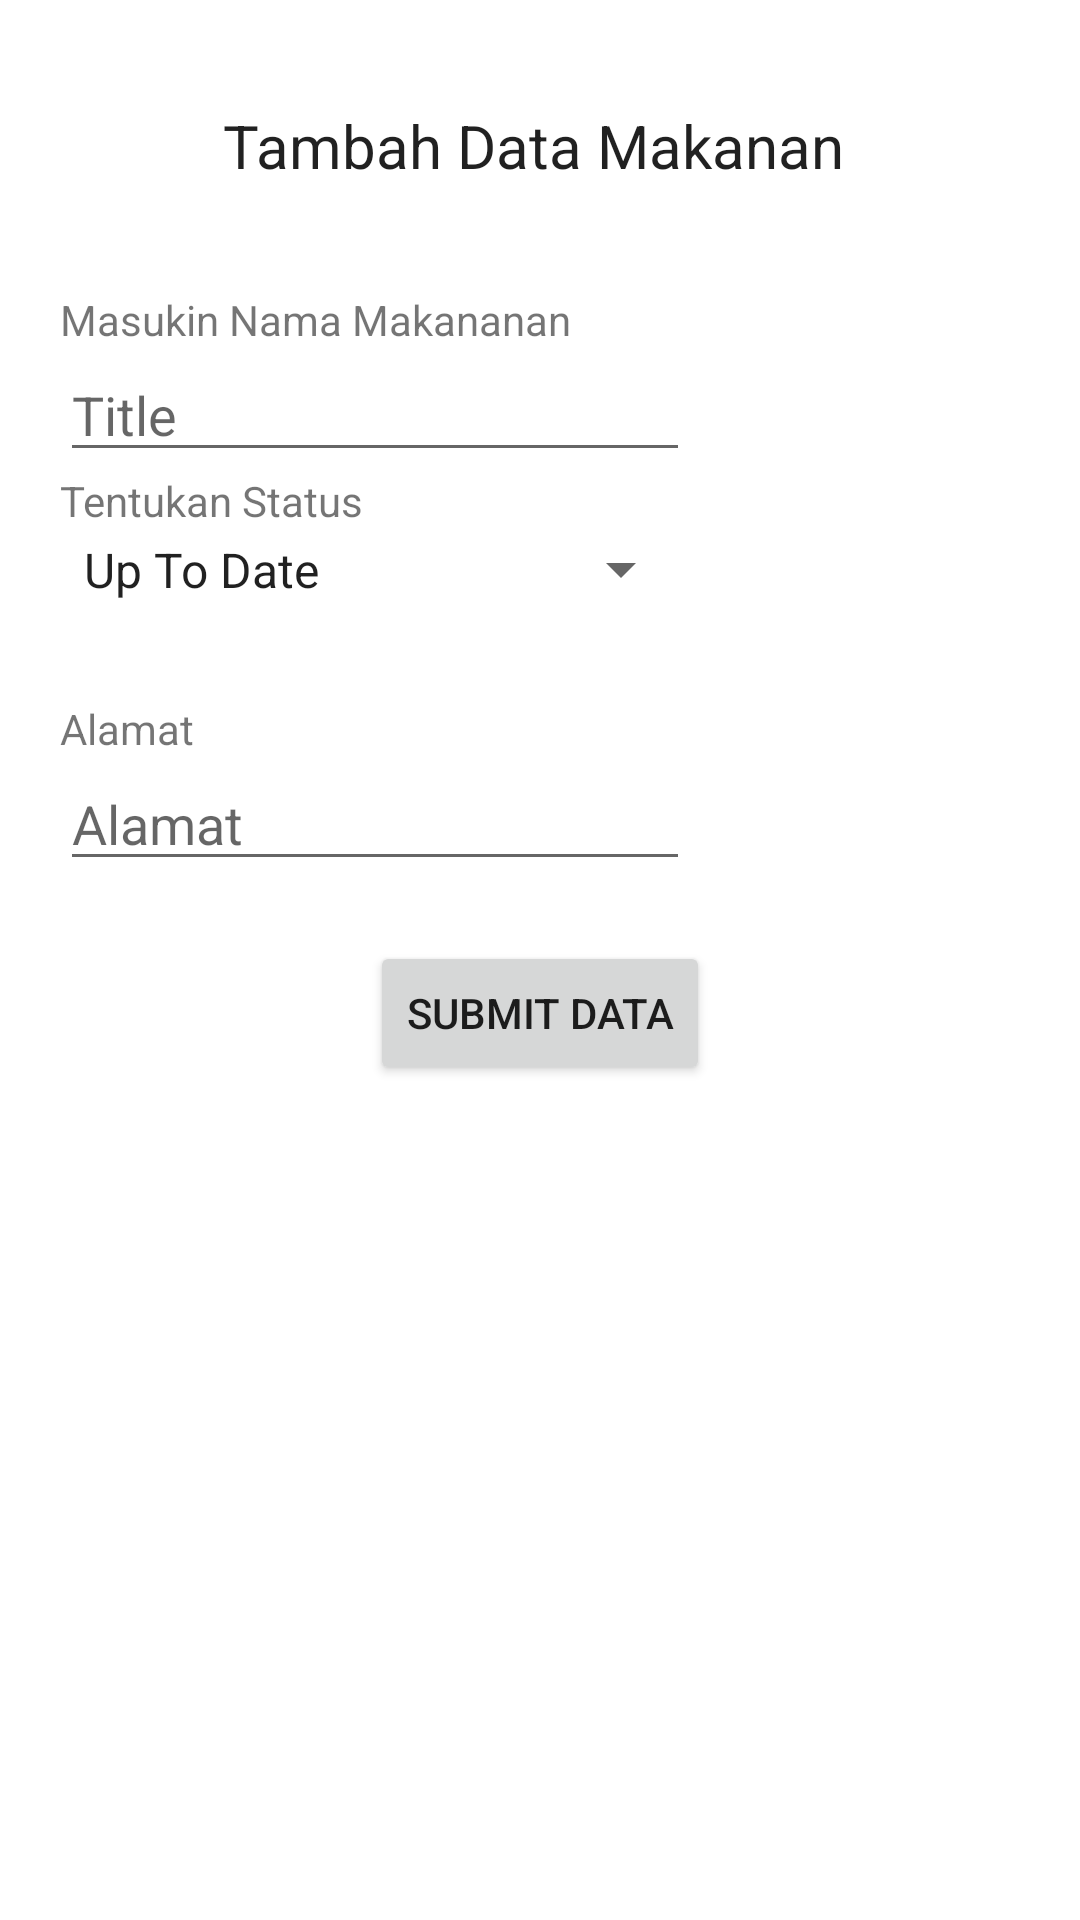

Android layout source for this screen:
<!-- AndroidManifest.xml: application theme Theme.Mwsteorimovieandfood -->
<!-- res/layout/activity_add_bioskop_main.xml -->
<?xml version="1.0" encoding="utf-8"?>
<LinearLayout xmlns:android="http://schemas.android.com/apk/res/android"
    xmlns:app="http://schemas.android.com/apk/res-auto"
    xmlns:tools="http://schemas.android.com/tools"
    android:layout_width="match_parent"
    android:layout_height="match_parent"
    android:orientation="vertical"
    tools:context=".pages.bioskop.AddBioskopMainActivity"
    android:padding="20dp">
    <LinearLayout
        android:layout_width="match_parent"
        android:layout_height="wrap_content"
        android:gravity="center"
        android:padding="15dp"
        android:layout_marginBottom="20dp">

        <TextView
            android:layout_width="wrap_content"
            android:layout_height="wrap_content"
            android:fontFamily="sans-serif"
            android:text="Tambah Data Makanan "
            android:textAlignment="center"
            android:textAppearance="@style/TextAppearance.AppCompat.Body1"
            android:textSize="20sp" />
    </LinearLayout>
    <TextView
        android:layout_width="wrap_content"
        android:layout_height="wrap_content"
        android:text="Masukin Nama Makananan"/>

    <EditText
        android:id="@+id/ENamaMakanan"
        android:layout_width="wrap_content"
        android:layout_height="wrap_content"
        android:ems="10"
        android:hint="Title"
        android:inputType="textPersonName" />

    <TextView
        android:id="@+id/textView3"
        android:layout_width="wrap_content"
        android:layout_height="wrap_content"
        android:text="Tentukan Status"
        />
    <Spinner
        android:id="@+id/sp_prodi"
        android:layout_width="211dp"
        android:layout_height="27dp"
        android:entries="@array/StatusBioskop"
        tools:layout_editor_absoluteX="48dp"
        tools:layout_editor_absoluteY="353dp"
        android:layout_marginBottom="30dp"
        ></Spinner>


    <TextView

        android:layout_width="wrap_content"
        android:layout_height="wrap_content"
        android:text="Alamat"
        />

    <EditText
        android:id="@+id/EDurasi"
        android:layout_width="wrap_content"
        android:layout_height="wrap_content"
        android:ems="10"
        android:hint="Alamat"
        android:inputType="textPersonName" />




    <LinearLayout
        android:layout_width="match_parent"
        android:layout_height="wrap_content"
        android:layout_marginTop="20dp"
        android:gravity="center">

        <Button
            android:id="@+id/btnsubmitAddMkn"
            android:layout_width="wrap_content"
            android:layout_height="wrap_content"
            android:text="Submit Data"
            />


    </LinearLayout>

</LinearLayout>
<!-- resources referenced by this layout -->
<resources>
  <string-array name="StatusBioskop">
          <item>Up To Date</item>
          <item>Closed</item>
      </string-array>
  <style name="Theme.Mwsteorimovieandfood" parent="Theme.MaterialComponents.DayNight.DarkActionBar">
          
          <item name="colorPrimary">@color/purple_500</item>
          <item name="colorPrimaryVariant">@color/purple_700</item>
          <item name="colorOnPrimary">@color/white</item>
          
          <item name="colorSecondary">@color/teal_200</item>
          <item name="colorSecondaryVariant">@color/teal_700</item>
          <item name="colorOnSecondary">@color/black</item>
          
          <item name="android:statusBarColor" tools:targetApi="l">?attr/colorPrimaryVariant</item>
          
      </style>
  <color name="purple_500">#FF6200EE</color>
  <color name="purple_700">#FF3700B3</color>
  <color name="white">#FFFFFFFF</color>
  <color name="teal_200">#FF03DAC5</color>
  <color name="teal_700">#FF018786</color>
  <color name="black">#FF000000</color>
</resources>
